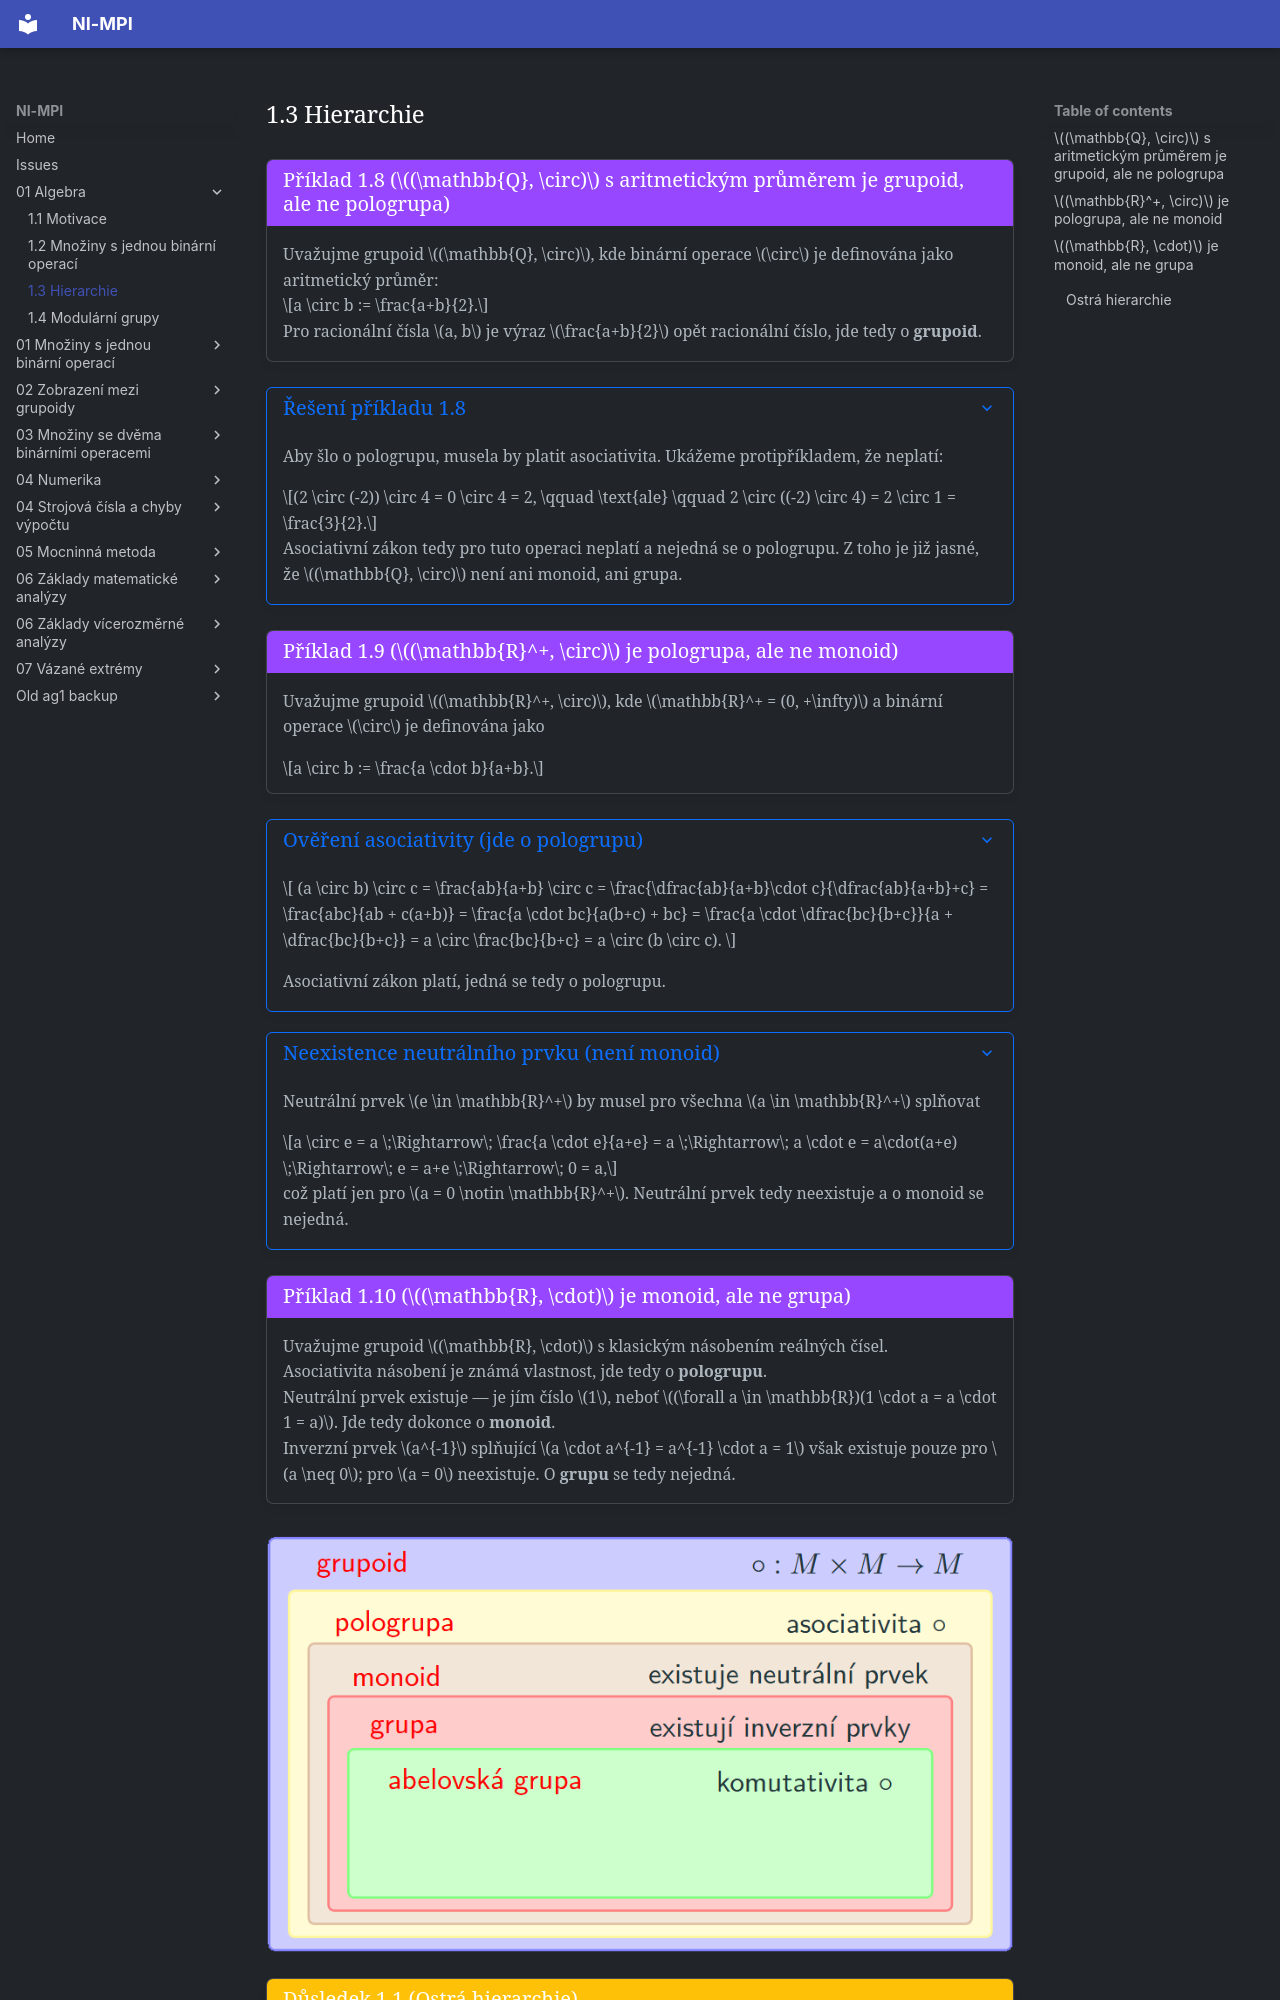

repository: Matyas2004/mpi · page: 01_Algebra/1.3_Hierarchie/index.html · generator: mkdocs

<a id="ex-1.8"></a>
!!! example "[Příklad 1.8 ($(\mathbb{Q}, \circ)$ s aritmetickým průměrem je grupoid, ale ne pologrupa)](#ex-1.8)"

    ### $(\mathbb{Q}, \circ)$ s aritmetickým průměrem je grupoid, ale ne pologrupa {#ex-1.8}

    Uvažujme grupoid $(\mathbb{Q}, \circ)$, kde binární operace $\circ$ je definována jako aritmetický průměr:

    $$a \circ b := \frac{a+b}{2}.$$

    Pro racionální čísla $a, b$ je výraz $\frac{a+b}{2}$ opět racionální číslo, jde tedy o **grupoid**.

??? proof "Řešení příkladu 1.8"

    Aby šlo o pologrupu, musela by platit asociativita. Ukážeme protipříkladem, že neplatí:

    $$(2 \circ (-2)) \circ 4 = 0 \circ 4 = 2, \qquad \text{ale} \qquad 2 \circ ((-2) \circ 4) = 2 \circ 1 = \frac{3}{2}.$$

    Asociativní zákon tedy pro tuto operaci neplatí a nejedná se o pologrupu. Z toho je již jasné, že $(\mathbb{Q}, \circ)$ není ani monoid, ani grupa.

<a id="ex-1.9"></a>
!!! example "[Příklad 1.9 ($(\mathbb{R}^+, \circ)$ je pologrupa, ale ne monoid)](#ex-1.9)"

    ### $(\mathbb{R}^+, \circ)$ je pologrupa, ale ne monoid {#ex-1.9}

    Uvažujme grupoid $(\mathbb{R}^+, \circ)$, kde $\mathbb{R}^+ = (0, +\infty)$ a binární operace $\circ$ je definována jako

    $$a \circ b := \frac{a \cdot b}{a+b}.$$

??? proof "Ověření asociativity (jde o pologrupu)"

    $$
    (a \circ b) \circ c = \frac{ab}{a+b} \circ c = \frac{\dfrac{ab}{a+b}\cdot c}{\dfrac{ab}{a+b}+c} = \frac{abc}{ab + c(a+b)} = \frac{a \cdot bc}{a(b+c) + bc} = \frac{a \cdot \dfrac{bc}{b+c}}{a + \dfrac{bc}{b+c}} = a \circ \frac{bc}{b+c} = a \circ (b \circ c).
    $$

    Asociativní zákon platí, jedná se tedy o pologrupu.

??? proof "Neexistence neutrálního prvku (není monoid)"

    Neutrální prvek $e \in \mathbb{R}^+$ by musel pro všechna $a \in \mathbb{R}^+$ splňovat

    $$a \circ e = a \;\Rightarrow\; \frac{a \cdot e}{a+e} = a \;\Rightarrow\; a \cdot e = a\cdot(a+e) \;\Rightarrow\; e = a+e \;\Rightarrow\; 0 = a,$$

    což platí jen pro $a = 0 \notin \mathbb{R}^+$. Neutrální prvek tedy neexistuje a o monoid se nejedná.

<a id="ex-1.10"></a>
!!! example "[Příklad 1.10 ($(\mathbb{R}, \cdot)$ je monoid, ale ne grupa)](#ex-1.10)"

    ### $(\mathbb{R}, \cdot)$ je monoid, ale ne grupa {#ex-1.10}

    Uvažujme grupoid $(\mathbb{R}, \cdot)$ s klasickým násobením reálných čísel.

    Asociativita násobení je známá vlastnost, jde tedy o **pologrupu**.

    Neutrální prvek existuje — je jím číslo $1$, neboť $(\forall a \in \mathbb{R})(1 \cdot a = a \cdot 1 = a)$. Jde tedy dokonce o **monoid**.

    Inverzní prvek $a^{-1}$ splňující $a \cdot a^{-1} = a^{-1} \cdot a = 1$ však existuje pouze pro $a \neq 0$; pro $a = 0$ neexistuje. O **grupu** se tedy nejedná.
